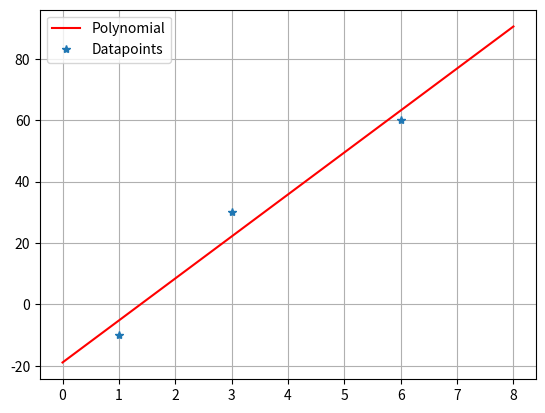

Reproduce this figure in Python.
import numpy as np
import matplotlib.pyplot as plt

A = np.array([[1,1],
              [1,3],
              [1,6]],
             dtype=np.double)

print("A=", A)

b = np.array([[-10],
              [30],
              [60]])

print('b = ', b)

# Compute the QR factorization
Q,R = np.linalg.qr(A)

print('QR factorization')
print("Q=", Q)
print("R=", R)
# Note that Q^T Q ~ I, up to some small round-offs
# i.e. Q is an orthogonal matrix
print("Q^T Q = ", Q.T @ Q)
print("Q R = ", Q @ R)

print()
print('Q.T @ b = ', Q.T, '@', b)
Rpx = Q.T @ b

print('QT . b = ', Rpx)

x = np.linalg.solve(R, Rpx)

print('x = ', x)

print()
print('least squares solustion b hat = ', A @ x)
print('b = ', b)
print()
print()

def f(x):
    return -18.94736842 + 13.68421053 * x

x = np.linspace(0,8,100) # x start, y start, amount of points

plt.plot(x, f(x), color='red', label='Polynomial')

xes = np.array([1, 3, 6])
ys = np.array([-10, 30 , 60])

plt.plot(xes, ys, '*', label='Datapoints')

plt.grid(True)
plt.legend()

# show the plot
plt.show()